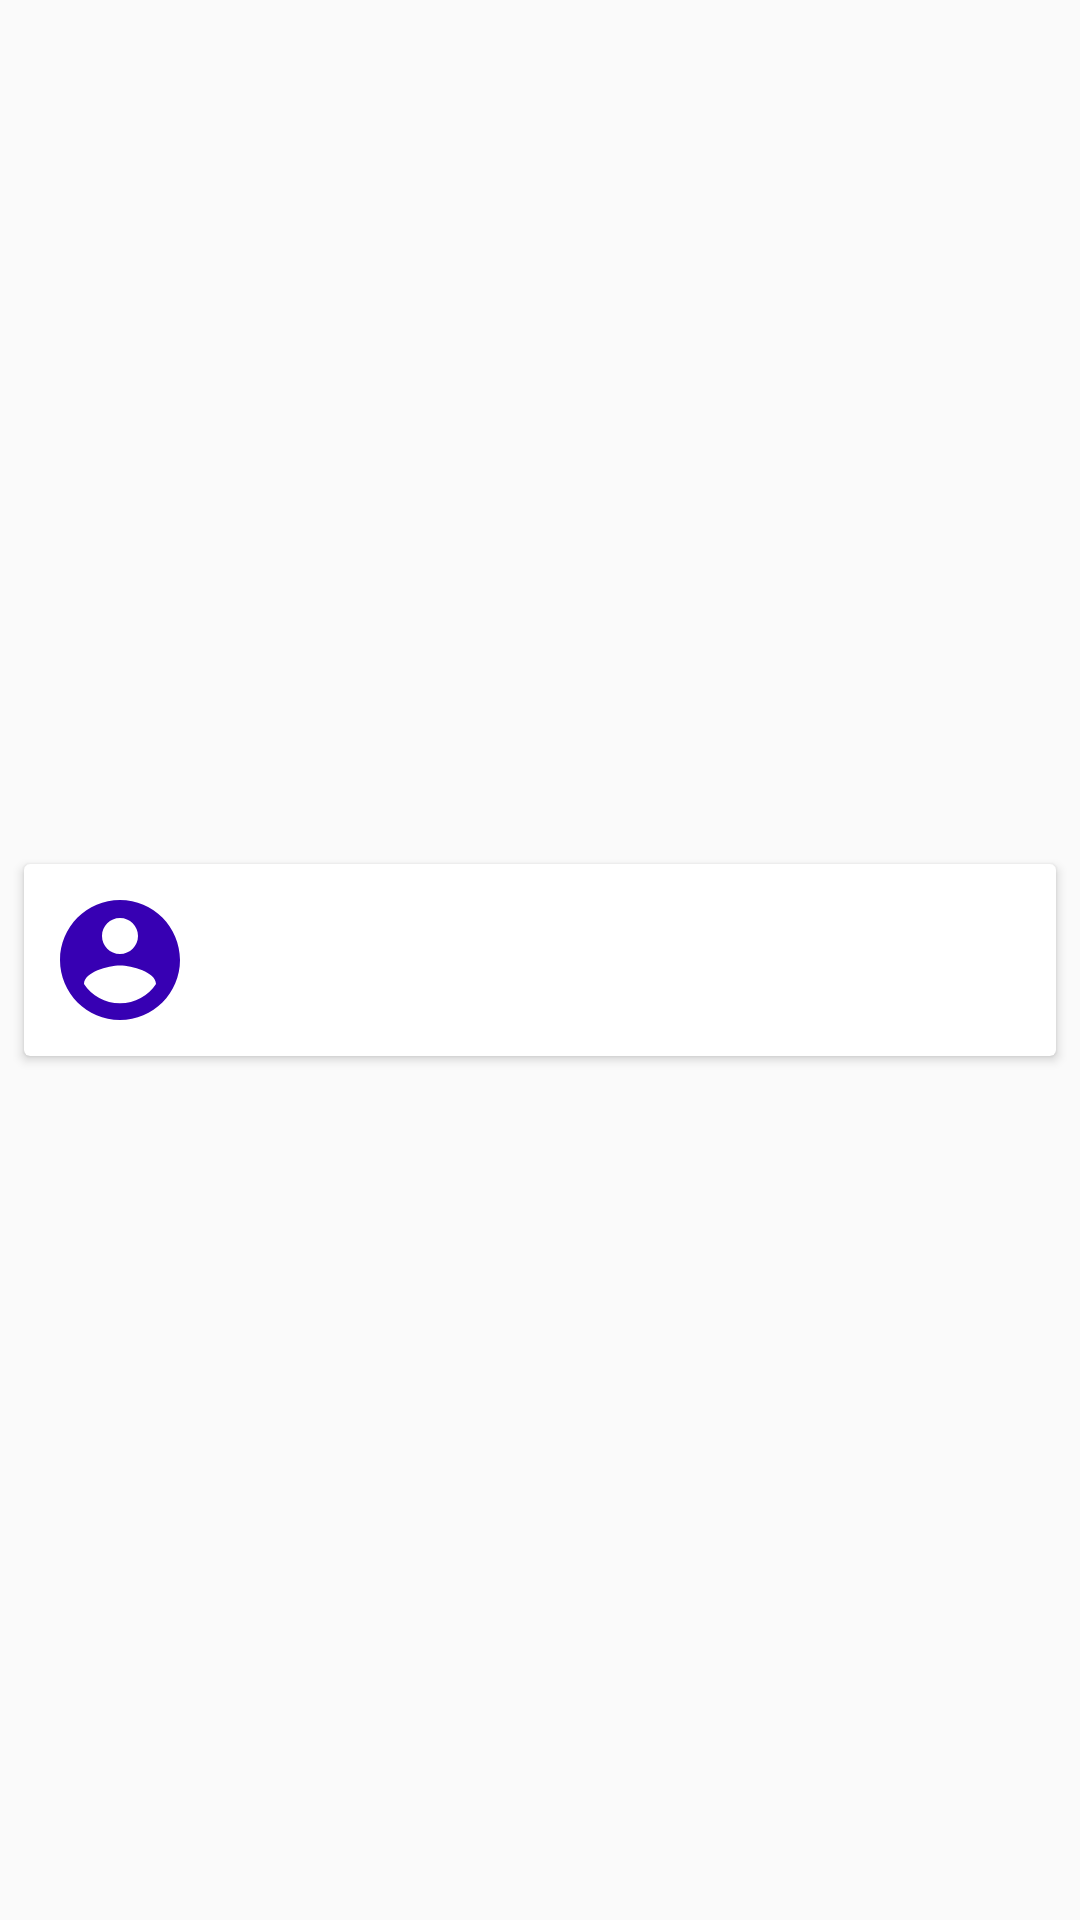

Here is an Android app screen rendered from its layout file. Give the layout XML and the strings, colors and styles it references.
<!-- AndroidManifest.xml: application theme AppTheme.NoActionBar -->
<!-- res/layout/clientes_item.xml -->
<?xml version="1.0" encoding="utf-8"?>
<layout xmlns:android="http://schemas.android.com/apk/res/android"
    xmlns:app="http://schemas.android.com/apk/res-auto"
    xmlns:tools="http://schemas.android.com/tools">

    <androidx.constraintlayout.widget.ConstraintLayout
        android:layout_width="match_parent"
        android:layout_height="wrap_content"
        android:clickable="false"
        android:focusable="false">

        <androidx.cardview.widget.CardView
            android:id="@+id/cardView"
            android:layout_width="match_parent"
            android:layout_height="wrap_content"
            android:layout_margin="8dp"
            android:elevation="0dp"
            app:cardElevation="2dp"
            app:cardMaxElevation="0dp"
            app:layout_constraintBottom_toBottomOf="parent"
            app:layout_constraintEnd_toEndOf="parent"
            app:layout_constraintStart_toStartOf="parent"
            app:layout_constraintTop_toTopOf="parent">

            <androidx.constraintlayout.widget.ConstraintLayout
                android:layout_width="match_parent"
                android:layout_height="wrap_content"
                android:background="?attr/selectableItemBackground"
                android:padding="8dp">

                <androidx.appcompat.widget.AppCompatImageView
                    android:id="@+id/imageViewFotoCliente"
                    android:layout_width="48dp"
                    android:layout_height="48dp"
                    app:layout_constraintBottom_toBottomOf="parent"
                    app:layout_constraintStart_toStartOf="parent"
                    app:layout_constraintTop_toTopOf="parent"
                    app:srcCompat="@drawable/ic_default_contact" />

                <TextView
                    android:id="@+id/textViewNomeCliente"
                    android:layout_width="0dp"
                    android:layout_height="wrap_content"
                    android:layout_marginStart="16dp"
                    android:ellipsize="end"
                    android:maxLines="2"
                    android:textColor="@color/black"
                    android:textSize="16sp"
                    app:layout_constraintBottom_toBottomOf="parent"
                    app:layout_constraintEnd_toStartOf="@+id/imageViewClienteLixeiraContent"
                    app:layout_constraintStart_toEndOf="@+id/imageViewFotoCliente"
                    app:layout_constraintTop_toTopOf="parent"
                    tools:text="Nome muito grande para preencher layout com 2 linhas" />

                <LinearLayout
                    android:id="@+id/imageViewClienteLixeiraContent"
                    android:layout_width="48dp"
                    android:layout_height="48dp"
                    android:background="?attr/selectableItemBackground"
                    android:clickable="true"
                    android:focusable="true"
                    android:gravity="center"
                    android:orientation="vertical"
                    app:layout_constraintBottom_toBottomOf="parent"
                    app:layout_constraintEnd_toEndOf="parent"
                    app:layout_constraintTop_toTopOf="parent">

                    <androidx.appcompat.widget.AppCompatImageView
                        android:id="@+id/imageViewClienteLixeira"
                        android:layout_width="match_parent"
                        android:layout_height="wrap_content"
                        android:clickable="false"
                        android:focusable="false"
                        app:srcCompat="@drawable/ic_lixeira" />
                </LinearLayout>

            </androidx.constraintlayout.widget.ConstraintLayout>

        </androidx.cardview.widget.CardView>
    </androidx.constraintlayout.widget.ConstraintLayout>
</layout>
<!-- resources referenced by this layout -->
<resources>
  <color name="black">#FF000000</color>
  <!-- drawable ic_default_contact (drawable) -->
  <vector android:height="48dp" android:tint="@color/purple_700"
      android:viewportHeight="24" android:viewportWidth="24"
      android:width="48dp" xmlns:android="http://schemas.android.com/apk/res/android">
      <path android:fillColor="@android:color/white" android:pathData="M12,2C6.48,2 2,6.48 2,12s4.48,10 10,10 10,-4.48 10,-10S17.52,2 12,2zM12,5c1.66,0 3,1.34 3,3s-1.34,3 -3,3 -3,-1.34 -3,-3 1.34,-3 3,-3zM12,19.2c-2.5,0 -4.71,-1.28 -6,-3.22 0.03,-1.99 4,-3.08 6,-3.08 1.99,0 5.97,1.09 6,3.08 -1.29,1.94 -3.5,3.22 -6,3.22z"/>
  </vector>
  <style name="AppTheme.NoActionBar">
          <item name="windowActionBar">false</item>
          <item name="windowNoTitle">true</item>
      </style>
  <color name="purple_700">#FF3700B3</color>
</resources>
